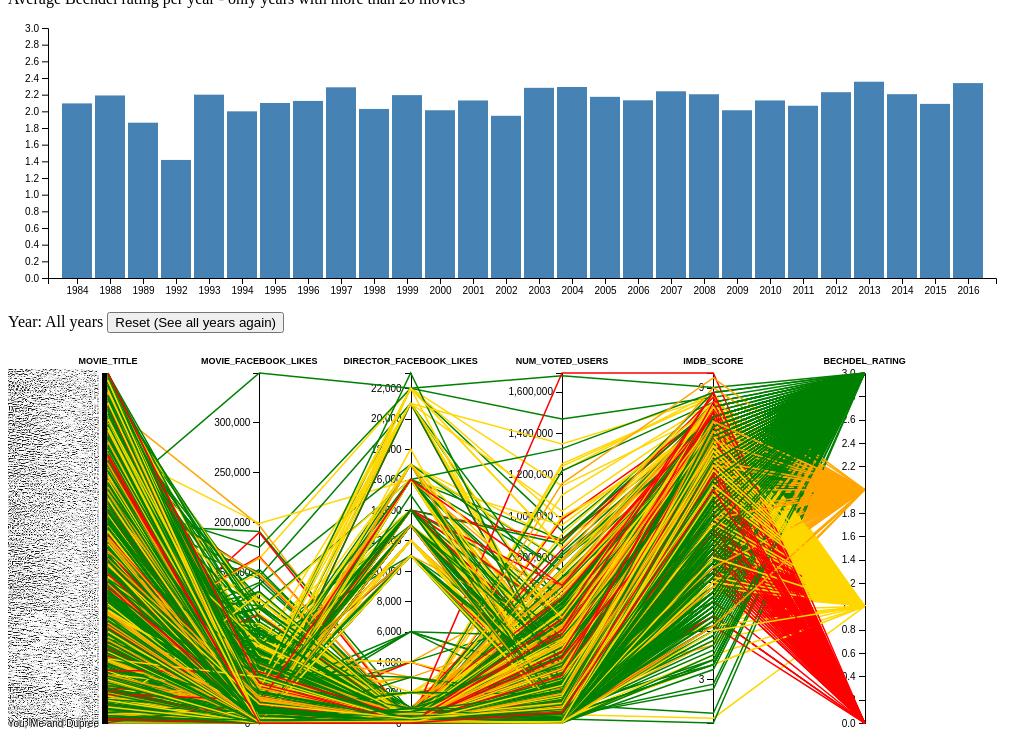
D3 v4 page, settled after 480 driven frames (8 s of simulated time); the page loaded 1 data file(s).


// ── static/js/bar.js
function bar(data){

// set the dimensions and margins of the graph
var barChartDiv = "#bar-chart";
var parentWidth = $(barChartDiv).parent().width();
var margin = {top: 20, right: 20, bottom: 30, left: 40},
width = parentWidth - margin.left - margin.right,
height = 300 - margin.top - margin.bottom;


// set the ranges
var x = d3.scaleBand()
        .rangeRound([0, width])
        .padding(0.1)
var y = d3.scaleLinear()
      .range([height, 0]);

     
//Resources for d3.nest()
//bl.ocks.org/shancarter/raw/4748131/
//https://bl.ocks.org/ProQuestionAsker/60e7a6e3117f9f433ef9c998f6c776b6
//https://stackoverflow.com/questions/37172184/rename-key-and-values-in-d3-nest

var newData = d3.nest()
.key(function(d) { return d.title_year; }).sortKeys(d3.ascending)
.rollup(function(values) {
    return {
        avgRating: d3.mean(values, function(d) {return +d["bechdel_rating"]; }),
        ratingCount: values.length
    };
})
.entries(data)
.map(function(group){
    return {
        year:group.key,
        avgRating: group.value.avgRating,
        count: group.value.ratingCount

    }
});



console.log(newData);
//Filter the data to only have years with more than a certain number of movies
var filterTreshold = 20;
var filteredData = newData.filter(function(d){
    return d.count > filterTreshold;
})

console.log(filteredData);



// append the svg object to the body of the page
// append a 'group' element to 'svg'
// moves the 'group' element to the top left margin
var svg = d3.select(barChartDiv).append("svg")
.attr("width", width + margin.left + margin.right)
.attr("height", height + margin.top + margin.bottom)
.append("g")
.attr("transform", 
      "translate(" + margin.left + "," + margin.top + ")");

var tooltipDiv = d3.select("body").append("div")
.attr("class", "bar-tooltip")
.style("opacity", 0);
      

// Scale the range of the data in the domains
x.domain(filteredData.map(function (d) { return d.year }));
y.domain([0, 3]);

var selectedBar;

svg.selectAll(".bar")
.data(filteredData)
.enter()
.append("rect")
    .attr("class", "bar")
    .attr("id", function(d){ return "bar-" + d.year})
    .attr("title", function(d){ return "bar-" + d.year})
    .attr("x", function(d) { return x(d.year); })
    .attr("y", function(d) { return y(d.avgRating); })
    .attr("width", x.bandwidth)
    .attr("height", function(d) { return height - y(d.avgRating); })
    .on("click", mouseClick)
    .on("mouseover", mouseOver)
    .on("mouseout", mouseOut);
  

    function mouseClick(e) {
        console.log(e);

        if (document.getElementsByClassName('selected').length > 0) {
            document.getElementsByClassName('selected').item(0).classList.remove("selected");
           }

        console.log(d3.event.srcElement);
        d3.select(d3.event.srcElement)
        .attr("class", "bar selected");
        
            var myPC = new paralellChart(data);
            myPC.update(e);
    }


    function mouseOver(selected) {
        console.log(selected);
        tooltipDiv.transition()
            .duration(200)
            .style("opacity", .9);
        tooltipDiv.html("Year: " + selected.year+ "<br/>" + "Movie count: " + selected.count + "<br/>" + "Avg rating: " + selected.avgRating.toFixed(1))
            .style("left", (d3.event.pageX) + "px")
            .style("top", (d3.event.pageY - 28) + "px");
            
            // var myPC = new paralellChart();
            // myPC.update(data, selected);
    }

    function mouseOut(d) {
        tooltipDiv.transition()
        .duration(500)
        .style("opacity", 0);        
    }




// add the x Axis
svg.append("g")
  .attr("transform", "translate(0," + height + ")")
  .call(d3.axisBottom(x));

// add the y Axis
svg.append("g")
  .call(d3.axisLeft(y));

//Print out to the page where the filtering threshold is
d3.select("#threshold-label").html(filterTreshold);



}
// ── static/js/main.js
var bar, 
stackedBar, 
pc;

queue()
.defer(d3.json,'static/data/merged_all_imdb_bechdel.json')
.await(draw);





function draw(error, data) {
  if (error) throw error;
  bar = new bar(data);

  pc = new paralellChart(data);
  pc.update();
   

}

document.getElementById("reset-pc").addEventListener("click", function( event ) {
   
  //Reset the PC
  pc.update();

  //Remove the selected class from bar chart
  if (document.getElementsByClassName('selected').length > 0) {
    document.getElementsByClassName('selected').item(0).classList.remove("selected");
   }
 }, false);

// ── static/js/pc.js
function paralellChart(rawData) {


  // var data = [];
  // for (let i = 0; i < 20; i++) {
  //   data.push(mergedData[i]);
  // }
  var pcChartDiv = '#pc-chart';
  var svg;
  var x;
  var axes;
  var dimensions;
  var foreground, background, projection;

  var parentWidth = $(pcChartDiv).parent().width();
    var margin = { top: 40, right: 0, bottom: 10, left: 100 },
      width = parentWidth - margin.left - margin.right,
      height = 400 - margin.top - margin.bottom;


  var line = d3.line()
    .defined(function (d) { return !isNaN(d[1]); });

  //Y axis orientation
  var yAxis = d3.axisLeft();





  this.update = function (selected) {

    d3.select("#pc_svg").remove();
    console.log("PC update");

    let data=[];

    if (selected) {
      d3.select("#year-label").text(selected.year);

      var filteredData = [];
      for (let i = 0; i < rawData.length; i++) {
        const movie = rawData[i];
        if (Number(movie.title_year) === Number(selected.year)) {
          filteredData.push(movie);
        }
      }
      
      data = filteredData;
    }else{
      data = rawData;
    }
    

    dimensions = axesDims(height);
    dimensions.forEach(function (dim) {
      dim.scale.domain(dim.type === "number"
        ? d3.extent(data, function (d) { return +d[dim.name]; })
        : data.map(function (d) { return d[dim.name]; }).sort());
    });

    svg = d3.select(pcChartDiv).append("svg")
      .attr("id","pc_svg")
      .attr("width", width + margin.left + margin.right)
      .attr("height", height + margin.top + margin.bottom)
      .append("g")
      .attr("transform", "translate(" + margin.left + "," + margin.top + ")");

    x = d3.scaleBand()
      .domain(dimensions.map(function (d) { return d.name; }))
      //Domain set the input boundries, .map on the dimensions, runs it once for each in the array
      .range([0, width]);

    axes = svg.selectAll(".axes")
      .data(dimensions)//Feed in the data from dimensions
      .enter()
      .append("g").attr("class", "dimension")
      .attr("transform", function (d) {
        return "translate(" + x(d.name) + ")";
      });;
    //Set up the axes

    //add the text/numbers
    axes.append("g")
      .attr("class", "axis")
      .each(function (d) { d3.select(this).call(yAxis.scale(d.scale)); })
      .append("text")
      .attr("class", "title")
      .style('fill', 'black')
      .style('font-size', '9px')
      .attr("text-anchor", "middle")
      .attr("y", -9)
      .text(function (d) { return d.name; });

    var colours = ["red", "gold", "orange", "green"];
    //Add color here
    background = svg.append("g")
      .attr("class", "background")
      .selectAll("path")
      .data(data)
      .enter().append("path")
      .attr("d", draw);

    foreground = svg.append("g")
      .attr("class", "foreground")
      .selectAll("path")
      .data(data)
      .enter().append("path")
      .attr("d", draw)
      .style("stroke", function (d) {
        return colours[d["bechdel_rating"]];//Get the colour by using the bechdel rating as key
      })

      axes.append("g")
          .attr("class", "brush")
          .each(function (d) {
            d3.select(this).call(d.brush = d3.brushY()
                .extent([[-10, 0], [15, height]])
                .on("start", brushstart)
                .on("brush", brush)
                .on("end", brush))
          })
          .selectAll("rect")
          .attr("x", -10)
          .attr("width", 20);


            // //Select lines for mouseover and mouseout
      projection = svg.selectAll(".background path, .foreground path")
          .on("mouseover", mouseover)
          .on("mouseout", mouseout);


  }


  //Tooltip
  var tooltip = d3.select(pcChartDiv).append("div")
       .attr("class", "tooltip")
       .style("opacity", 0);


  function mouseover(d) {

    tooltip.transition().duration(200).style("opacity", .9);
    var mouse = d3.mouse(svg.node()).map( function(d) { return parseInt(d); } );
    tooltip.attr(
      "style",
      "left:"+(mouse[0]+30)+
      "px;top:"+(mouse[1]+40)+"px")
      .html(d.movie_title);

    svg.classed("active", true);

    if (typeof d === "string") {
      projection.classed("inactive", function(p) { return p.name !== d; });
      projection.filter(function(p) { return p.name === d; }).each(moveToFront);

    } else {
      projection.classed("inactive", function(p) { return p !== d; });
      projection.filter(function(p) { return p === d; }).each(moveToFront);
    }
  }

  function mouseout(d) {
    tooltip.transition()
        .duration(500)
        .style("opacity", 0);
    svg.classed("active", false);
    projection.classed("inactive", false);
  }

  function moveToFront() {
    this.parentNode.appendChild(this);
  }

  function draw(d) {
    return line(dimensions.map(function(dim) {
      return [x(dim.name), dim.scale(d[dim.name])];
    }));
  }

  function brushstart() {
    d3.event.sourceEvent.stopPropagation();
  }

  // Handles a brush event, toggling the display of foreground lines.
  function brush(d) {

    var actives = [];
    svg.selectAll(".dimension .brush")
    .filter(function(d) {
      return d3.brushSelection(this);
    })
    .each(function(d) {
      actives.push({
        dim: d,
        extent: d3.brushSelection(this)
      });
    });

    foreground.style("display", function (d) {
        return actives.every(function (active) {
           var dim = active.dim;
           var ext = active.extent;
           var l = within(d, ext, dim);
           return l;
        }) ? null : "none";
    });

    function within(d, extent, dim) {
      var w =  dim.scale(d[dim.name]) >= extent[0]  && dim.scale(d[dim.name]) <= extent[1];

      return w;
    };


  } //Brush

  function axesDims(height) {
    return [
      {
        name: "movie_title",
        scale: d3.scaleBand().range([0, height]),
        type: "string"
      },
      {
        name: "movie_facebook_likes",
        scale: d3.scaleLinear().range([height, 0]),
        type: "number"
      },     
      {
        name: "director_facebook_likes",
        scale: d3.scaleLinear().range([height, 0]),
        type: "number"
      },
      {
        name: "num_voted_users",
        scale: d3.scaleLinear().range([height, 0]),
        type: "number"
      },
      {
        name: "imdb_score",
        scale: d3.scaleLinear().range([height, 0]),
        type: "number"
      },
      {
        name: "bechdel_rating",
        scale: d3.scaleLinear().range([height, 0]),
        type: "number"
      },

    ];
  }

}


### data: static/data/merged_all_imdb_bechdel.json
[
 {
  "counter": 1,
  "color": "Color",
  "director_name": "James Cameron",
  "num_critic_for_reviews": 723,
  "duration": 178,
  "director_facebook_likes": 0,
  "actor_3_facebook_likes": 855,
  "actor_2_name": "Joel David Moore",
  "actor_1_facebook_likes": 1000,
  "gross": 760505847,
  "genres": "Action|Adventure|Fantasy|Sci-Fi",
  "actor_1_name": "CCH Pounder",
  "movie_title": "Avatar",
  "num_voted_users": 886204,
  "cast_total_facebook_likes": 4834,
  "actor_3_name": "Wes Studi",
  "facenumber_in_poster": 0,
  "plot_keywords": "avatar|future|marine|native|paraplegic",
  "movie_imdb_link": "http://www.imdb.com/title/tt0499549/?ref…",
  "num_user_for_reviews": 3054,
  "language": "English",
  "country": "USA",
  "content_rating": "PG-13",
  "budget": 237000000,
  "title_year": 2009,
  "actor_2_facebook_likes": 936,
  "imdb_score": 7.9,
  "aspect_ratio": 1.78,
  "movie_facebook_likes": 33000,
  "bechdel_id": 582,
  "bechdel_rating": 2
 },
 {
  "counter": 2,
  "color": "Color",
  "director_name": "Gore Verbinski",
  "num_critic_for_reviews": 302,
  "duration": 169,
  "director_facebook_likes": 563,
  "actor_3_facebook_likes": 1000,
  "actor_2_name": "Orlando Bloom",
  "actor_1_facebook_likes": 40000,
  "gross": 309404152,
  "genres": "Action|Adventure|Fantasy",
  "actor_1_name": "Johnny Depp",
  "movie_title": "Pirates of the Caribbean: At World's End",
  "num_voted_users": 471220,
  "cast_total_facebook_likes": 48350,
  "actor_3_name": "Jack Davenport",
  "facenumber_in_poster": 0,
  "plot_keywords": "goddess|marriage ceremony|marriage propo…",
  "movie_imdb_link": "http://www.imdb.com/title/tt0449088/?ref…",
  "num_user_for_reviews": 1238,
  "language": "English",
  "country": "USA",
  "content_rating": "PG-13",
  "budget": 300000000,
  "title_year": 2007,
  "actor_2_facebook_likes": 5000,
  "imdb_score": 7.1,
  "aspect_ratio": 2.35,
  "movie_facebook_likes": 0,
  "bechdel_id": 169,
  "bechdel_rating": 3
 },
 {
  "counter": 3,
  "color": "Color",
  "director_name": "Sam Mendes",
  "num_critic_for_reviews": 602,
  "duration": 148,
  "director_facebook_likes": 0,
  "actor_3_facebook_likes": 161,
  "actor_2_name": "Rory Kinnear",
  "actor_1_facebook_likes": 11000,
  "gross": 200074175,
  "genres": "Action|Adventure|Thriller",
  "actor_1_name": "Christoph Waltz",
  "movie_title": "Spectre",
  "num_voted_users": 275868,
  "cast_total_facebook_likes": 11700,
  "actor_3_name": "Stephanie Sigman",
  "facenumber_in_poster": 1,
  "plot_keywords": "bomb|espionage|sequel|spy|terrorist",
  "movie_imdb_link": "http://www.imdb.com/title/tt2379713/?ref…",
  "num_user_for_reviews": 994,
  "language": "English",
  "country": "UK",
  "content_rating": "PG-13",
  "budget": 245000000,
  "title_year": 2015,
  "actor_2_facebook_likes": 393,
  "imdb_score": 6.8,
  "aspect_ratio": 2.35,
  "movie_facebook_likes": 85000,
  "bechdel_id": 6519,
  "bechdel_rating": 1
 },
 {
  "counter": 4,
  "color": "Color",
  "director_name": "Christopher Nolan",
  "num_critic_for_reviews": 813,
  "duration": 164,
  "director_facebook_likes": 22000,
  "actor_3_facebook_likes": 23000,
  "actor_2_name": "Christian Bale",
  "actor_1_facebook_likes": 27000,
  "gross": 448130642,
  "genres": "Action|Thriller",
  "actor_1_name": "Tom Hardy",
  "movie_title": "The Dark Knight Rises",
  "num_voted_users": 1144337,
  "cast_total_facebook_likes": 106759,
  "actor_3_name": "Joseph Gordon-Levitt",
  "facenumber_in_poster": 0,
  "plot_keywords": "deception|imprisonment|lawlessness|polic…",
  "movie_imdb_link": "http://www.imdb.com/title/tt1345836/?ref…",
  "num_user_for_reviews": 2701,
  "language": "English",
  "country": "USA",
  "content_rating": "PG-13",
  "budget": 250000000,
  "title_year": 2012,
  "actor_2_facebook_likes": 23000,
  "imdb_score": 8.5,
  "aspect_ratio": 2.35,
  "movie_facebook_likes": 164000,
  "bechdel_id": 3437,
  "bechdel_rating": 1
 },
 {
  "counter": 5,
  "color": "Color",
  "director_name": "Andrew Stanton",
  "num_critic_for_reviews": 462,
  "duration": 132,
  "director_facebook_likes": 475,
  "actor_3_facebook_likes": 530,
  "actor_2_name": "Samantha Morton",
  "actor_1_facebook_likes": 640,
  "gross": 73058679,
  "genres": "Action|Adventure|Sci-Fi",
  "actor_1_name": "Daryl Sabara",
  "movie_title": "John Carter",
  "num_voted_users": 212204,
  "cast_total_facebook_likes": 1873,
  "actor_3_name": "Polly Walker",
  "facenumber_in_poster": 1,
  "plot_keywords": "alien|american civil war|male nipple|mar…",
  "movie_imdb_link": "http://www.imdb.com/title/tt0401729/?ref…",
  "num_user_for_reviews": 738,
  "language": "English",
  "country": "USA",
  "content_rating": "PG-13",
  "budget": 263700000,
  "title_year": 2012,
  "actor_2_facebook_likes": 632,
  "imdb_score": 6.6,
  "aspect_ratio": 2.35,
  "movie_facebook_likes": 24000,
  "bechdel_id": 3108,
  "bechdel_rating": 3
 },
 {
  "counter": 6,
  "color": "Color",
  "director_name": "Sam Raimi",
  "num_critic_for_reviews": 392,
  "duration": 156,
  "director_facebook_likes": 0,
  "actor_3_facebook_likes": 4000,
  "actor_2_name": "James Franco",
  "actor_1_facebook_likes": 24000,
  "gross": 336530303,
  "genres": "Action|Adventure|Romance",
  "actor_1_name": "J.K. Simmons",
  "movie_title": "Spider-Man 3",
  "num_voted_users": 383056,
  "cast_total_facebook_likes": 46055,
  "actor_3_name": "Kirsten Dunst",
  "facenumber_in_poster": 0,
  "plot_keywords": "sandman|spider man|symbiote|venom|villai…",
  "movie_imdb_link": "http://www.imdb.com/title/tt0413300/?ref…",
  "num_user_for_reviews": 1902,
  "language": "English",
  "country": "USA",
  "content_rating": "PG-13",
  "budget": 258000000,
  "title_year": 2007,
  "actor_2_facebook_likes": 11000,
  "imdb_score": 6.2,
  "aspect_ratio": 2.35,
  "movie_facebook_likes": 0,
  "bechdel_id": 5483,
  "bechdel_rating": 2
 },
 {
  "counter": 7,
  "color": "Color",
  "director_name": "Nathan Greno",
  "num_critic_for_reviews": 324,
  "duration": 100,
  "director_facebook_likes": 15,
  "actor_3_facebook_likes": 284,
  "actor_2_name": "Donna Murphy",
  "actor_1_facebook_likes": 799,
  "gross": 200807262,
  "genres": "Adventure|Animation|Comedy|Family|Fantas…",
… [head cut at 6 KiB]